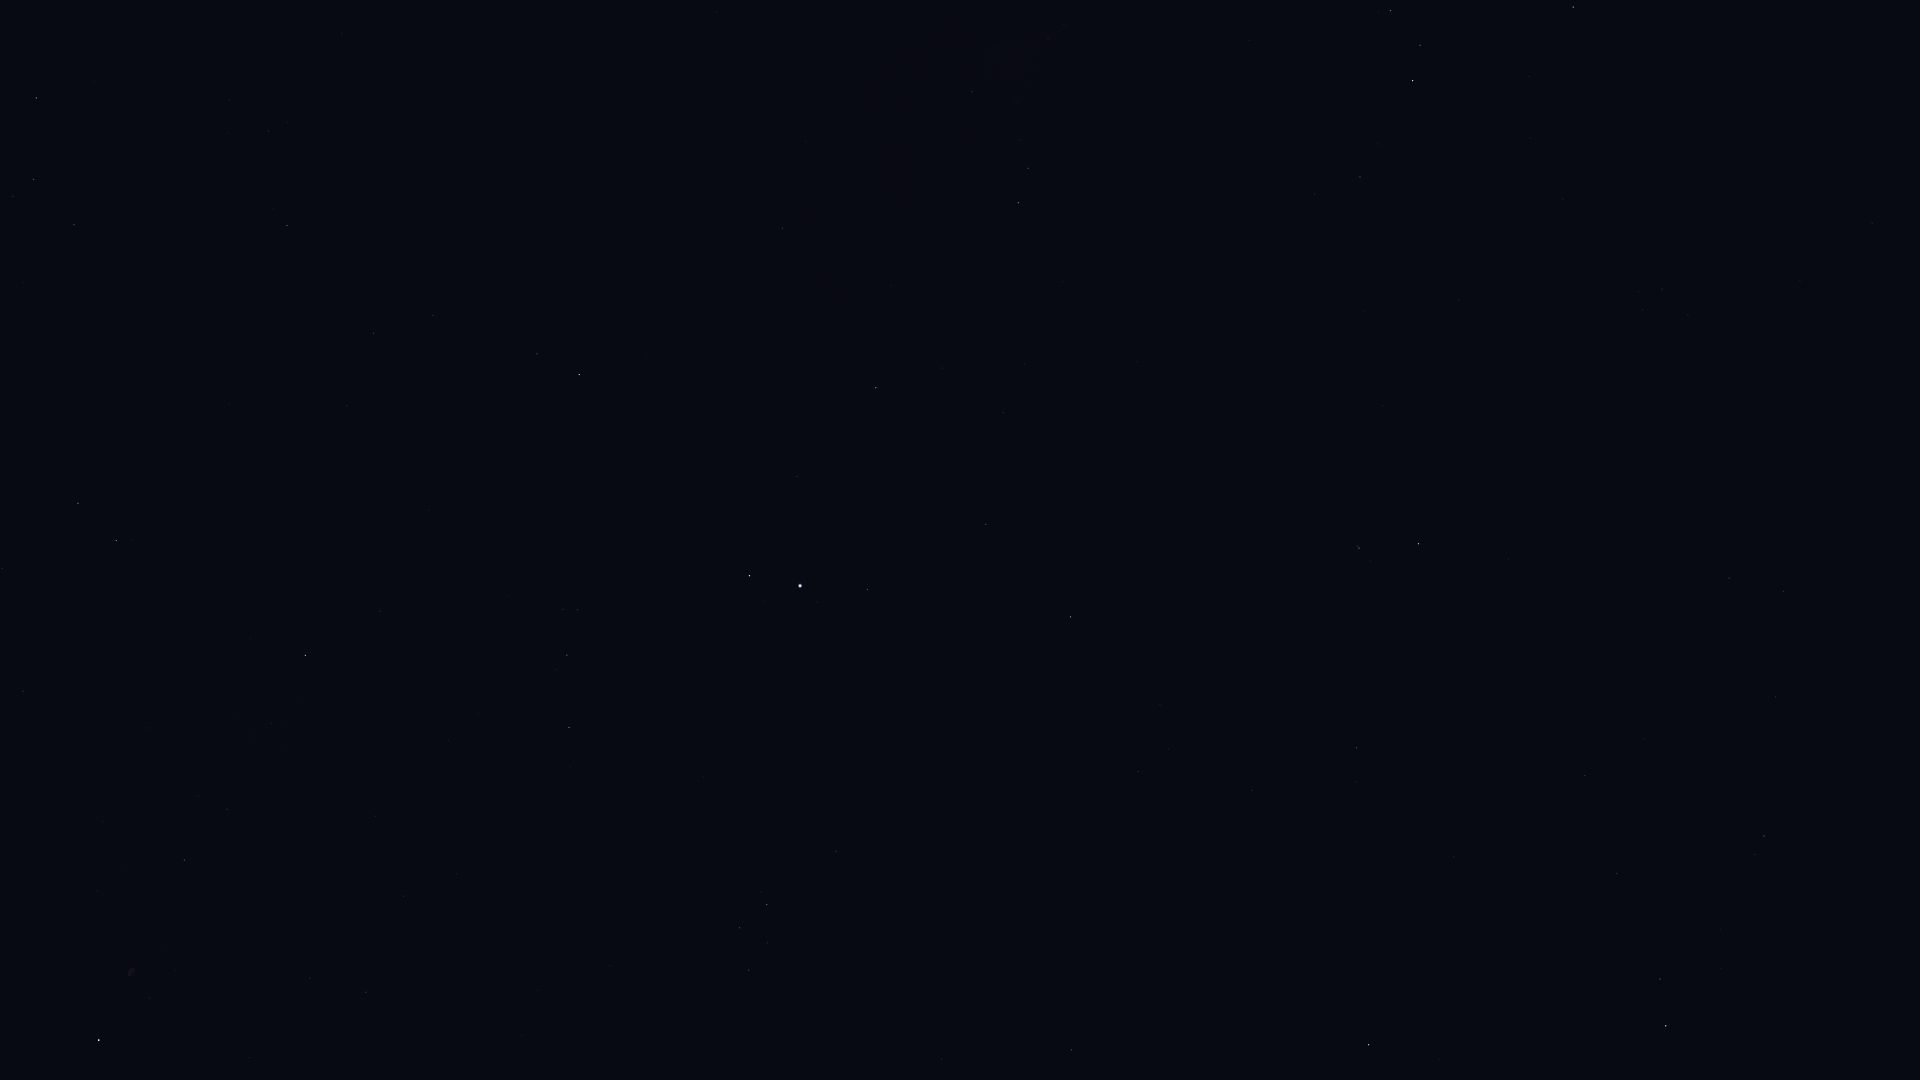

The table this chart was drawn from, first rows:
Star_ID, Name, X, Y
86974, HIP 86974, 36, 98
87933, HIP 87933, 33, 179
88794, HIP 88794, 74, 224
90441, HIP 90441, 808, 19
92175, HIP 92175, 972, 92
92202, HIP 92202, 995, 85
92420, Sheliak, 78, 503
92791, HIP 92791, 2, 568
92814, HIP 92814, 1249, 40
92895, Kaveh, 780, 225
92946, Alya, 782, 228
93085, HIP 93085, 1390, 10
93194, Sulafat, 116, 540
93683, HIP 93683, 1420, 45
93747, Okab, 579, 374
94141, Albaldah, 1413, 80
94645, Gumala, 1502, 86
94820, HIP 94820, 1378, 144
95124, Belel, 1500, 122
95168, HIP 95168, 1360, 177
95262, Sika, 1738, 49
95771, Anser, 380, 611
95947, Albireo, 305, 655
96078, Uruk, 581, 550
96406, HIP 96406, 1557, 196
96757, Sham, 563, 609
96837, HIP 96837, 578, 610
97278, Tarazed, 749, 576
97365, HIP 97365, 567, 655
97649, Altair, 800, 586
97938, Libertas, 817, 602
98036, Alshain, 867, 589
98066, Terebellum, 1638, 291
98110, HIP 98110, 184, 860
98337, HIP 98337, 569, 727
98412, HIP 98412, 1872, 223
98543, HIP 98543, 375, 816
98920, HIP 98920, 571, 768
99711, Phoenicia, 1078, 632
99894, Chechia, 956, 693
100064, Algedi, 1359, 548
100310, Alshat, 1370, 561
100345, Dabih, 1418, 544
100453, Sadr, 99, 1040
101421, Aldulfin, 836, 851
101769, Rotanev, 767, 904
101958, Sualocin, 739, 928
102485, HIP 102485, 1729, 578
102618, Albali, 1356, 748
102978, HIP 102978, 1783, 591
103527, Musica, 900, 994
104139, HIP 104139, 1585, 775
104521, HIP 104521, 942, 1059
104987, Kitalpha, 1071, 1050
105515, HIP 105515, 1617, 873
106278, Sadalsuud, 1369, 1045
106786, Bunda, 1439, 1059
106985, Nashira, 1660, 979
107556, Deneb Algedi, 1666, 1026
